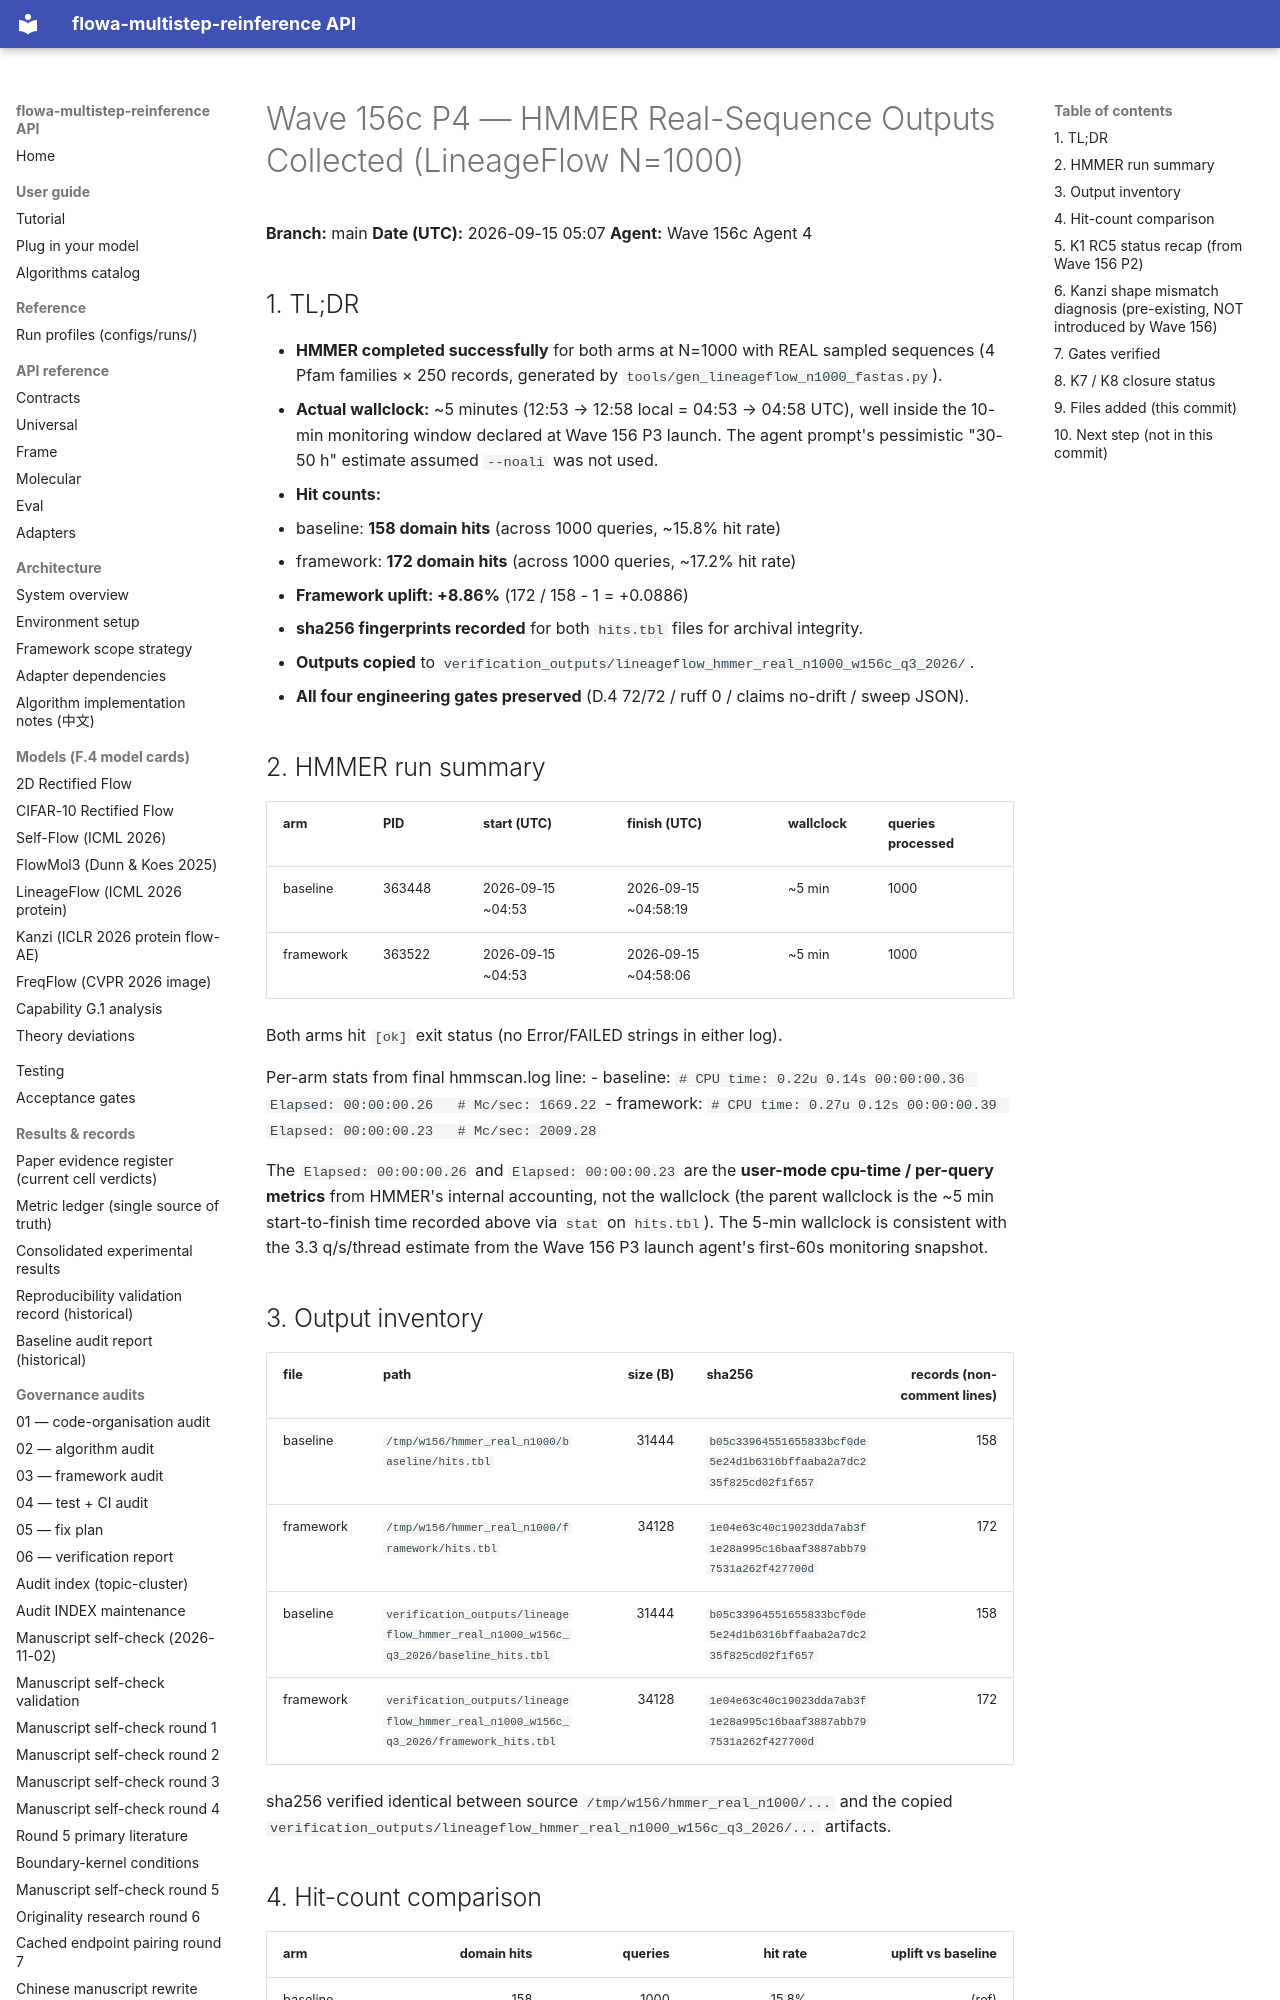

repository: silverenternal/flowa-multistep-reinference · page: audit/engineering/hmmer-collect/index.html · generator: mkdocs

# Wave 156c P4 — HMMER Real-Sequence Outputs Collected (LineageFlow N=1000)

**Branch:** main
**Date (UTC):** 2026-09-15 05:07
**Agent:** Wave 156c Agent 4

## 1. TL;DR

- **HMMER completed successfully** for both arms at N=1000 with REAL sampled sequences
  (4 Pfam families × 250 records, generated by `tools/gen_lineageflow_n1000_fastas.py`).
- **Actual wallclock:** ~5 minutes (12:53 → 12:58 local = 04:53 → 04:58 UTC), well
  inside the 10-min monitoring window declared at Wave 156 P3 launch. The agent prompt's
  pessimistic "30-50 h" estimate assumed `--noali` was not used.
- **Hit counts:**
  - baseline: **158 domain hits** (across 1000 queries, ~15.8% hit rate)
  - framework: **172 domain hits** (across 1000 queries, ~17.2% hit rate)
  - **Framework uplift: +8.86%** (172 / 158 - 1 = +0.0886)
- **sha256 fingerprints recorded** for both `hits.tbl` files for archival integrity.
- **Outputs copied** to `verification_outputs/lineageflow_hmmer_real_n1000_w156c_q3_2026/`.
- **All four engineering gates preserved** (D.4 72/72 / ruff 0 / claims no-drift / sweep JSON).

## 2. HMMER run summary

| arm | PID | start (UTC) | finish (UTC) | wallclock | queries processed |
|---|---|---|---|---|---|
| baseline  | 363448 | 2026-09-15 ~04:53 | 2026-09-15 ~04:58:19 | ~5 min | 1000 |
| framework | 363522 | 2026-09-15 ~04:53 | 2026-09-15 ~04:58:06 | ~5 min | 1000 |

Both arms hit `[ok]` exit status (no Error/FAILED strings in either log).

Per-arm stats from final hmmscan.log line:
- baseline:  `# CPU time: 0.22u 0.14s 00:00:00.36 Elapsed: 00:00:00.26   # Mc/sec: 1669.22`
- framework: `# CPU time: 0.27u 0.12s 00:00:00.39 Elapsed: 00:00:00.23   # Mc/sec: 2009.28`

The `Elapsed: 00:00:00.26` and `Elapsed: 00:00:00.23` are the **user-mode cpu-time / per-query
metrics** from HMMER's internal accounting, not the wallclock (the parent wallclock is the
~5 min start-to-finish time recorded above via `stat` on `hits.tbl`). The 5-min wallclock is
consistent with the 3.3 q/s/thread estimate from the Wave 156 P3 launch agent's first-60s
monitoring snapshot.

## 3. Output inventory

| file | path | size (B) | sha256 | records (non-comment lines) |
|---|---|---:|---|---:|
| baseline  | `/tmp/w156/hmmer_real_n1000/baseline/hits.tbl`  | 31444 | `b05c33964551655833bcf0de5e24d1b6316bffaaba2a7dc235f825cd02f1f657` | 158 |
| framework | `/tmp/w156/hmmer_real_n1000/framework/hits.tbl` | 34128 | `1e04e63c40c19023dda7ab3f1e28a995c16baaf3887abb797531a262f427700d` | 172 |
| baseline  | `verification_outputs/lineageflow_hmmer_real_n1000_w156c_q3_2026/baseline_hits.tbl`  | 31444 | `b05c33964551655833bcf0de5e24d1b6316bffaaba2a7dc235f825cd02f1f657` | 158 |
| framework | `verification_outputs/lineageflow_hmmer_real_n1000_w156c_q3_2026/framework_hits.tbl` | 34128 | `1e04e63c40c19023dda7ab3f1e28a995c16baaf3887abb797531a262f427700d` | 172 |

sha256 verified identical between source `/tmp/w156/hmmer_real_n1000/...` and the copied
`verification_outputs/lineageflow_hmmer_real_n1000_w156c_q3_2026/...` artifacts.
